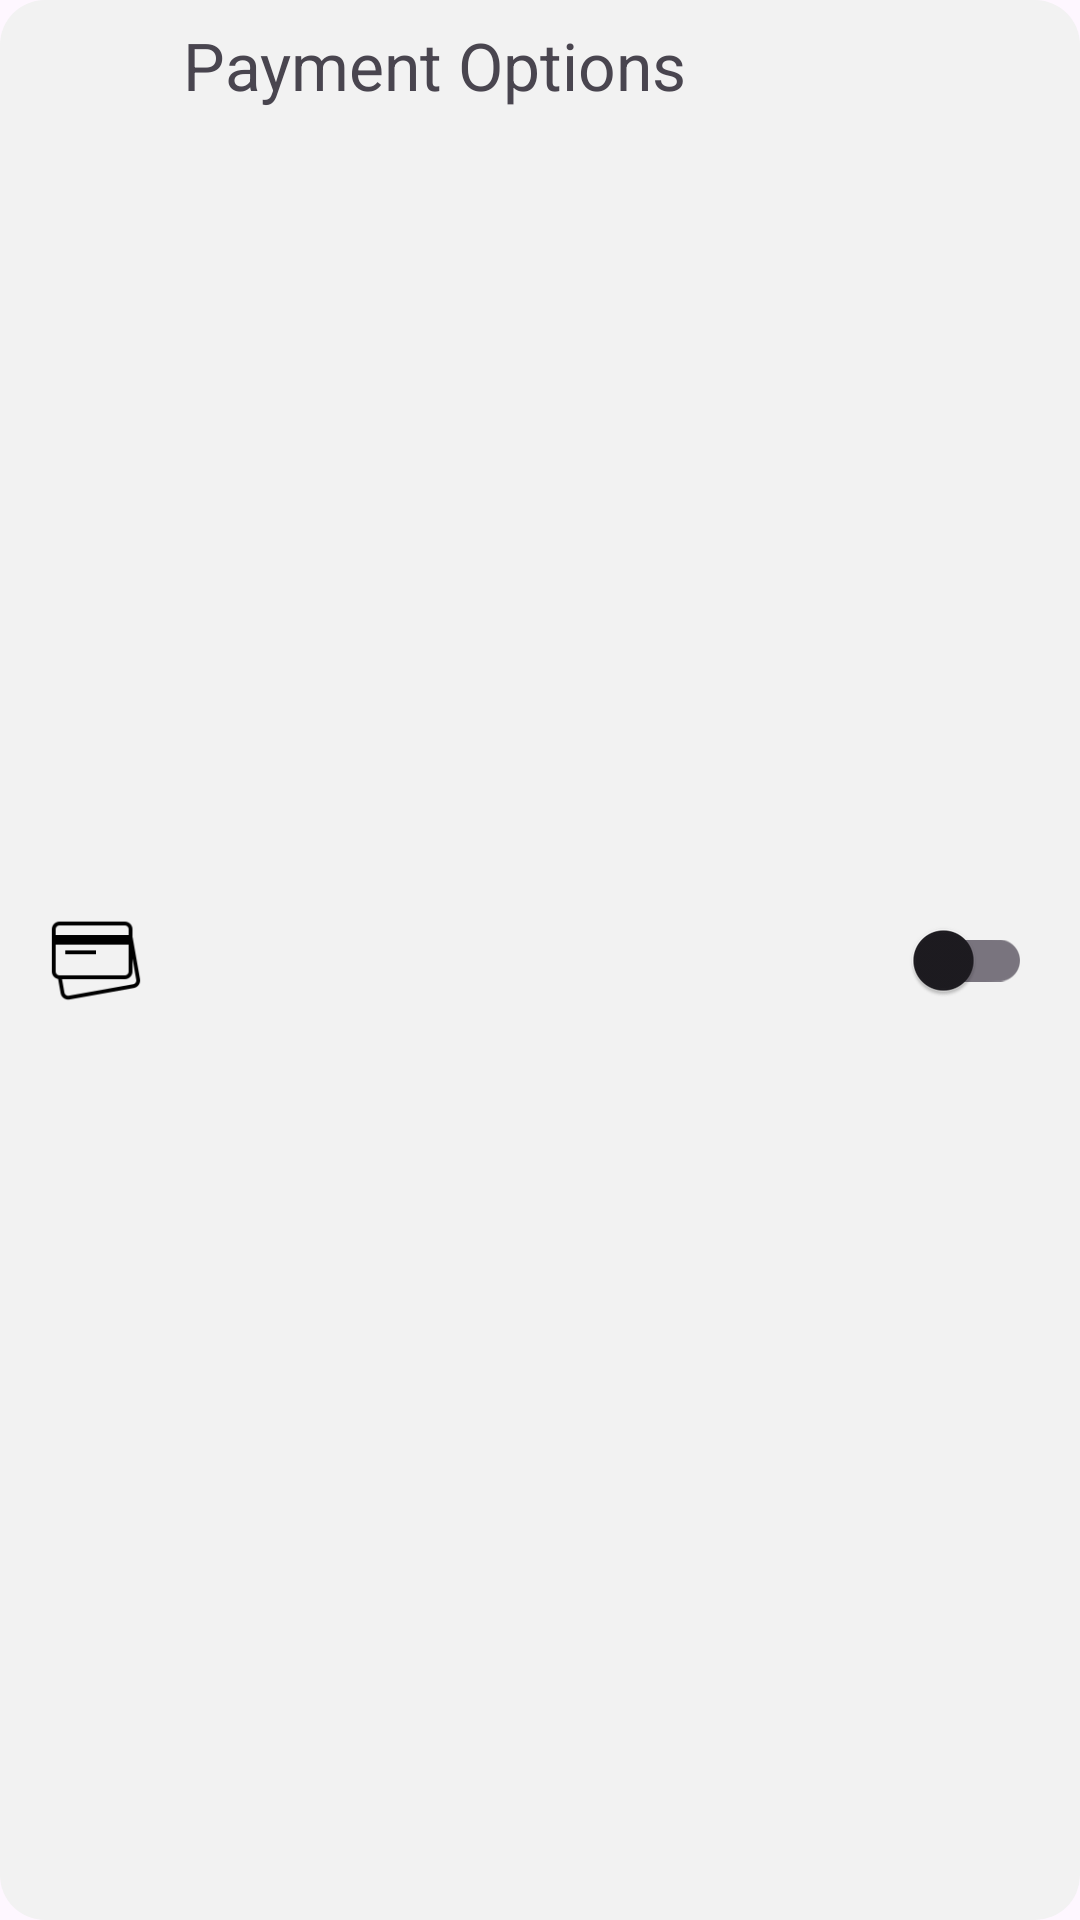

Reconstruct the res/layout file that produces this screen, plus the resources it refers to.
<!-- AndroidManifest.xml: application theme Theme.MobileRetail -->
<!-- res/layout/rv_listitem_type_2.xml -->
<?xml version="1.0" encoding="utf-8"?>
<RelativeLayout xmlns:android="http://schemas.android.com/apk/res/android"
    android:layout_width="match_parent"
    android:layout_height="68dp"
    android:paddingHorizontal="16dp"
    android:paddingVertical="7dp"
    android:layout_marginLeft="5dp"
    android:layout_marginRight="5dp"
    android:layout_marginVertical="10dp"
    android:layout_gravity="center"
    android:background="@drawable/rounded_border">

    <ImageView
        android:id="@+id/option_icon"
        android:layout_width="32dp"
        android:layout_height="32dp"
        android:layout_centerVertical="true"
        android:src="@drawable/cards" />

    <TextView
        android:id="@+id/option_label"
        android:layout_width="wrap_content"
        android:layout_height="wrap_content"
        android:layout_alignParentTop="true"
        android:layout_marginLeft="45dp"
        android:text="Payment Options"
        android:textSize="22dp" />

    <com.google.android.material.switchmaterial.SwitchMaterial
        android:layout_width="wrap_content"
        android:layout_height="wrap_content"
        android:layout_alignParentEnd="true"
        android:layout_centerVertical="true" />

</RelativeLayout>
<!-- resources referenced by this layout -->
<resources>
  <!-- drawable cards: png bitmap (drawable, 1602 bytes) -->
  <!-- drawable rounded_border (drawable) -->
  <?xml version="1.0" encoding="utf-8"?>
  <shape xmlns:android="http://schemas.android.com/apk/res/android">
      <solid android:color="@color/monochrome_light" />
      <corners android:radius="15dp" />
  </shape>
  <style name="Theme.MobileRetail" parent="Base.Theme.MobileRetail" />
  <color name="monochrome_light">#F2F2F2</color>
  <style name="Base.Theme.MobileRetail" parent="Theme.Material3.DayNight.NoActionBar">
          
          
      </style>
</resources>
